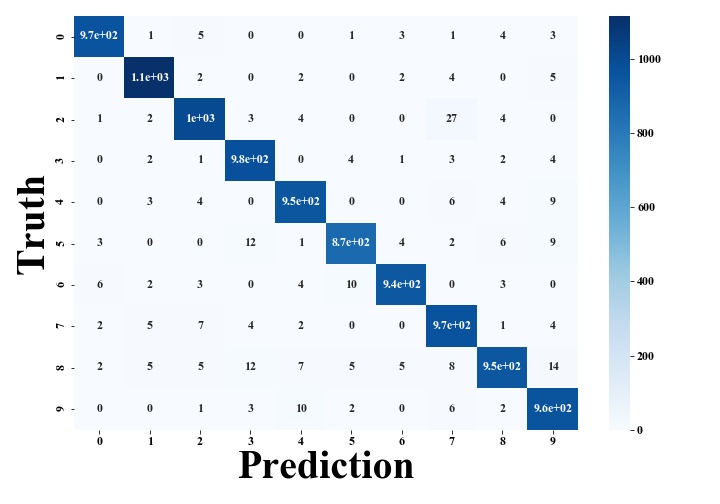

The data file committed next to this chart (first rows):
9.660000000000000000e+02, 1.000000000000000000e+00, 5.000000000000000000e+00, 0.000000000000000000e+00, 0.000000000000000000e+00, 1.000000000000000000e+00, 3.000000000000000000e+00, 1.000000000000000000e+00, 4.000000000000000000e+00, 3.000000000000000000e+00
0.000000000000000000e+00, 1.115000000000000000e+03, 2.000000000000000000e+00, 0.000000000000000000e+00, 2.000000000000000000e+00, 0.000000000000000000e+00, 2.000000000000000000e+00, 4.000000000000000000e+00, 0.000000000000000000e+00, 5.000000000000000000e+00
1.000000000000000000e+00, 2.000000000000000000e+00, 1.004000000000000000e+03, 3.000000000000000000e+00, 4.000000000000000000e+00, 0.000000000000000000e+00, 0.000000000000000000e+00, 2.700000000000000000e+01, 4.000000000000000000e+00, 0.000000000000000000e+00
0.000000000000000000e+00, 2.000000000000000000e+00, 1.000000000000000000e+00, 9.760000000000000000e+02, 0.000000000000000000e+00, 4.000000000000000000e+00, 1.000000000000000000e+00, 3.000000000000000000e+00, 2.000000000000000000e+00, 4.000000000000000000e+00
0.000000000000000000e+00, 3.000000000000000000e+00, 4.000000000000000000e+00, 0.000000000000000000e+00, 9.520000000000000000e+02, 0.000000000000000000e+00, 0.000000000000000000e+00, 6.000000000000000000e+00, 4.000000000000000000e+00, 9.000000000000000000e+00
3.000000000000000000e+00, 0.000000000000000000e+00, 0.000000000000000000e+00, 1.200000000000000000e+01, 1.000000000000000000e+00, 8.700000000000000000e+02, 4.000000000000000000e+00, 2.000000000000000000e+00, 6.000000000000000000e+00, 9.000000000000000000e+00
6.000000000000000000e+00, 2.000000000000000000e+00, 3.000000000000000000e+00, 0.000000000000000000e+00, 4.000000000000000000e+00, 1.000000000000000000e+01, 9.430000000000000000e+02, 0.000000000000000000e+00, 3.000000000000000000e+00, 0.000000000000000000e+00
2.000000000000000000e+00, 5.000000000000000000e+00, 7.000000000000000000e+00, 4.000000000000000000e+00, 2.000000000000000000e+00, 0.000000000000000000e+00, 0.000000000000000000e+00, 9.710000000000000000e+02, 1.000000000000000000e+00, 4.000000000000000000e+00
2.000000000000000000e+00, 5.000000000000000000e+00, 5.000000000000000000e+00, 1.200000000000000000e+01, 7.000000000000000000e+00, 5.000000000000000000e+00, 5.000000000000000000e+00, 8.000000000000000000e+00, 9.480000000000000000e+02, 1.400000000000000000e+01
0.000000000000000000e+00, 0.000000000000000000e+00, 1.000000000000000000e+00, 3.000000000000000000e+00, 1.000000000000000000e+01, 2.000000000000000000e+00, 0.000000000000000000e+00, 6.000000000000000000e+00, 2.000000000000000000e+00, 9.610000000000000000e+02
